Labelled photos from "gesture", an image-classification folder in vishwesh-meher/Hand_Sign_Recognition. The possible labels are: good job, hello, high five, i hate you, vulcan salute.

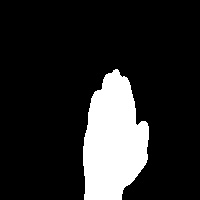
Label: high five

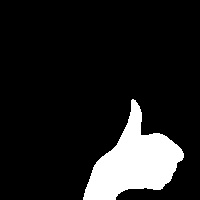
Label: good job

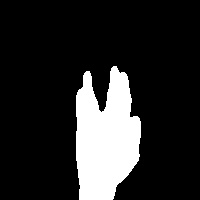
Label: vulcan salute

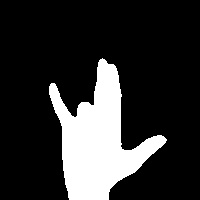
Label: i hate you

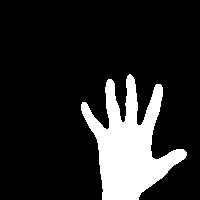
Label: hello

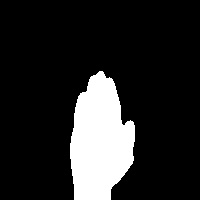
Label: high five
